Run: headless pygame with SDL's dummy video driver; simulated clock (each Clock.tick advances the game by its frame time, no real sleeping); random seed 0; keys injected as events and as key.get_pressed() state; mouse plan: one left click at the window centre at the start of phase 2, then a move to the lower-right quarter at the start of phase 3.
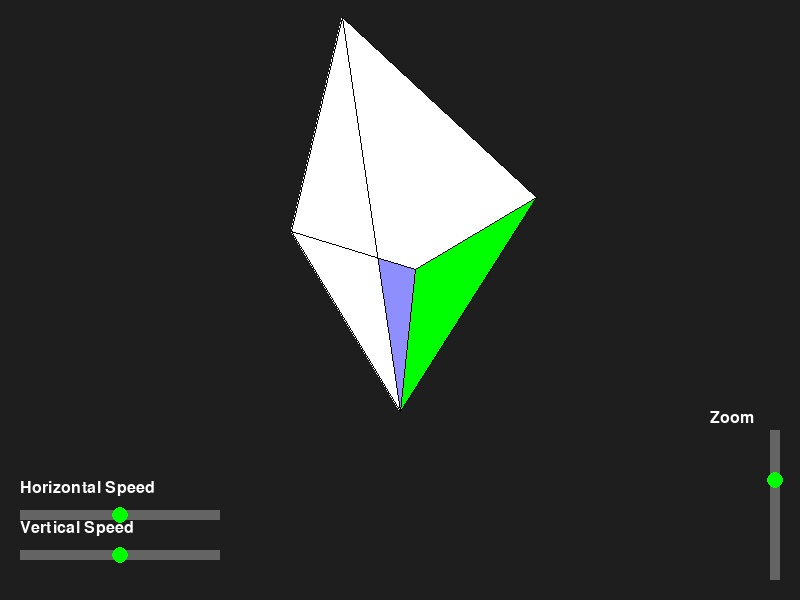
Frame 1 of 4 · flips 1–60 · no input
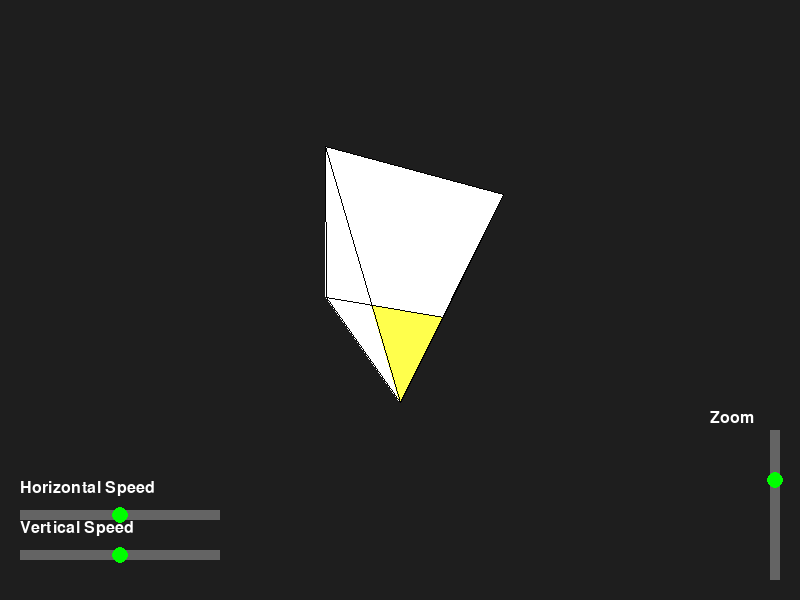
Frame 2 of 4 · flips 61–180 · clicked the window centre · tapped SPACE, RETURN · held RIGHT (→), D
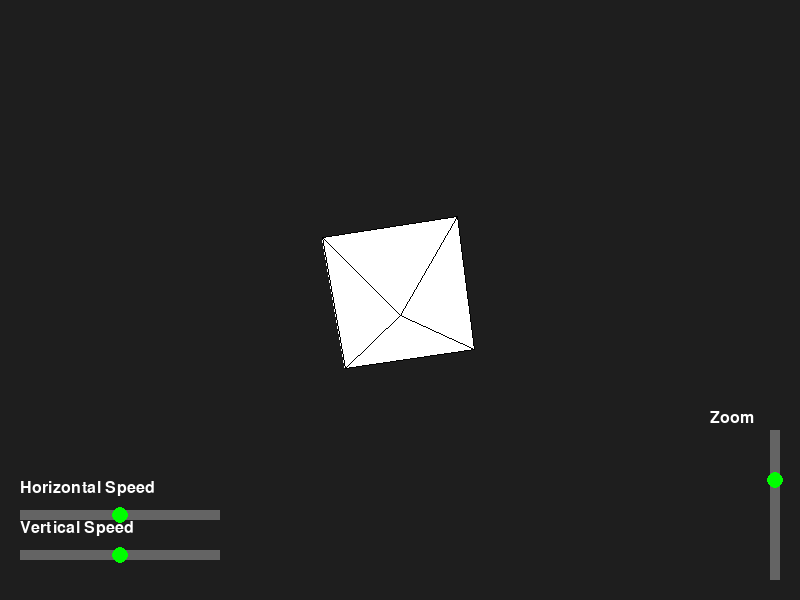
Frame 3 of 4 · flips 181–300 · moved the mouse to the lower-right quarter · held DOWN (↓), S
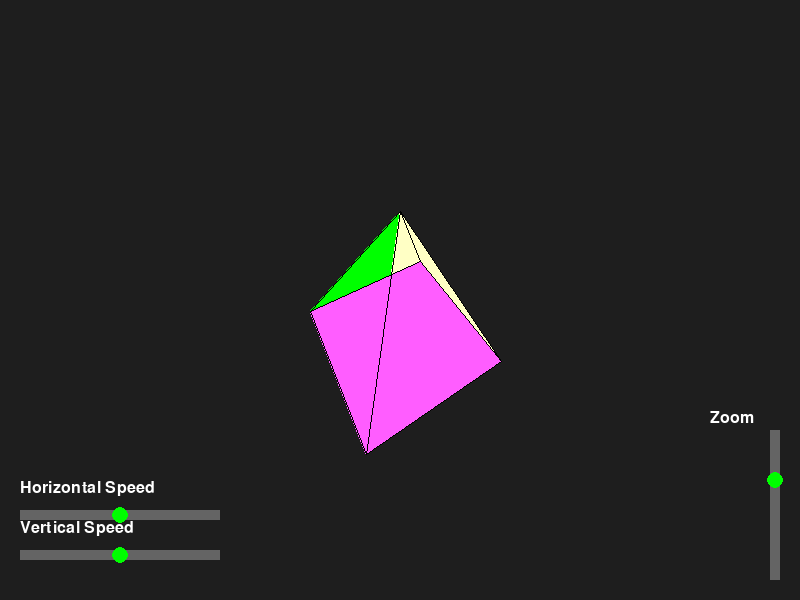
Frame 4 of 4 · flips 301–420 · held LEFT (←), A, UP (↑), W

The pygame program that drew these frames:

import pygame
import sys
import math
pygame.init()
width, height = 800, 600
screen = pygame.display.set_mode((width, height))
pygame.display.set_caption("Pyramid")
background_color = (30, 30, 30)
line_color = (0, 0, 0)
fill_color = (255, 255, 255)
slider_color = (100, 100, 100)
slider_ball_color = (0, 255, 0)
light_direction = (-1, -1, -1)
light_color = (255, 255, 255)
vertices = [
    (0, -2, 0),
    (-2, 2, -2),
    (2, 2, -2),
    (2, 2, 2),
    (-2, 2, 2)]
faces = [
    (0, 1, 2),
    (0, 2, 3),
    (0, 3, 4),
    (0, 4, 1),
    (1, 2, 3, 4)]
edges = [
    (0, 1), (0, 2), (0, 3), (0, 4),
    (1, 2), (2, 3), (3, 4), (4, 1)]
slider_width = 200
slider_height = 10
slider_x = 20
horizontal_slider_y = height - 90
vertical_slider_y = height - 50
slider_ball_radius = 8
clock = pygame.time.Clock()
horizontal_angle = 0
vertical_angle = 0
horizontal_rotation_speed = 0.01
vertical_rotation_speed = 0.005
is_dragging_horizontal = False
is_dragging_vertical = False
is_dragging_zoom = False
font = pygame.font.Font(None, 24)
face_colors = [
    (255, 0, 0, 0),
    (0, 255, 0, 0),
    (0, 0, 255, 0),
    (255, 255, 0, 0),
    (255, 0, 255, 0)]
zoom_slider_width = 10
zoom_slider_height = 150
zoom_slider_x = width - 30
zoom_slider_y = height - zoom_slider_height - 20
zoom_min = 0.5
zoom_max = 2.0
zoom_level = 1.0
running = True
while running:
    for event in pygame.event.get():
        if event.type == pygame.QUIT:
            running = False
        elif event.type == pygame.MOUSEBUTTONDOWN:
            if pygame.Rect(slider_x, horizontal_slider_y, slider_width, slider_height).collidepoint(event.pos):
                is_dragging_horizontal = True
            if pygame.Rect(slider_x, vertical_slider_y, slider_width, slider_height).collidepoint(event.pos):
                is_dragging_vertical = True
            if pygame.Rect(zoom_slider_x, zoom_slider_y, zoom_slider_width, zoom_slider_height).collidepoint(event.pos):
                is_dragging_zoom = True
        elif event.type == pygame.MOUSEBUTTONUP:
            is_dragging_horizontal = False
            is_dragging_vertical = False
            is_dragging_zoom = False
        elif event.type == pygame.MOUSEMOTION:
            if is_dragging_horizontal:
                normalized_x = max(0, min(1, (event.pos[0] - slider_x) / slider_width))
                horizontal_rotation_speed = normalized_x * 0.02
            if is_dragging_vertical:
                normalized_x = max(0, min(1, (event.pos[0] - slider_x) / slider_width))
                vertical_rotation_speed = normalized_x * 0.01
            if is_dragging_zoom:
                normalized_y = max(0, min(1, (event.pos[1] - zoom_slider_y) / zoom_slider_height))
                zoom_level = zoom_min + (zoom_max - zoom_min) * normalized_y
    screen.fill(background_color)
    rotated_vertices = []
    for vertex in vertices:
        x, y, z = vertex
        new_x = x * math.cos(horizontal_angle) - z * math.sin(horizontal_angle)
        new_z = x * math.sin(horizontal_angle) + z * math.cos(horizontal_angle)
        rotated_vertices.append((new_x, y, new_z))
    final_rotated_vertices = []
    for vertex in rotated_vertices:
        x, y, z = vertex
        new_y = y * math.cos(vertical_angle) - z * math.sin(vertical_angle)
        new_z = y * math.sin(vertical_angle) + z * math.cos(vertical_angle)
        final_rotated_vertices.append((x, new_y, new_z))
    projected_vertices = []
    for vertex in final_rotated_vertices:
        x, y, z = vertex
        f = (200 / (z + 4)) * zoom_level
        projected_x = int(x * f + width / 2)
        projected_y = int(-y * f + height / 2)
        projected_vertices.append((projected_x, projected_y))
    for i, face in enumerate(faces):
        vertices_3d = [final_rotated_vertices[vertex_index] for vertex_index in face]
        edge1 = (vertices_3d[1][0] - vertices_3d[0][0], vertices_3d[1][1] - vertices_3d[0][1], vertices_3d[1][2] - vertices_3d[0][2])
        edge2 = (vertices_3d[2][0] - vertices_3d[0][0], vertices_3d[2][1] - vertices_3d[0][1], vertices_3d[2][2] - vertices_3d[0][2])
        normal = (
            edge1[1] * edge2[2] - edge1[2] * edge2[1],
            edge1[2] * edge2[0] - edge1[0] * edge2[2],
            edge1[0] * edge2[1] - edge1[1] * edge2[0])
        length = math.sqrt(normal[0] ** 2 + normal[1] ** 2 + normal[2] ** 2)
        normal = (normal[0] / length, normal[1] / length, normal[2] / length)
        dot_product = normal[0] * light_direction[0] + normal[1] * light_direction[1] + normal[2] * light_direction[2]
        intensity = max(0, dot_product)
        shaded_color = (
            min(face_colors[i][0] + intensity * light_color[0], 255),
            min(face_colors[i][1] + intensity * light_color[1], 255),
            min(face_colors[i][2] + intensity * light_color[2], 255),
            face_colors[i][3])
        pygame.draw.polygon(screen, shaded_color, [projected_vertices[vertex_index] for vertex_index in face])
    for edge in edges:
        pygame.draw.line(screen, line_color, projected_vertices[edge[0]], projected_vertices[edge[1]])
    pygame.draw.rect(screen, slider_color, pygame.Rect(slider_x, horizontal_slider_y, slider_width, slider_height))
    pygame.draw.rect(screen, slider_color, pygame.Rect(slider_x, vertical_slider_y, slider_width, slider_height))
    horizontal_ball_x = slider_x + int(horizontal_rotation_speed / 0.02 * slider_width)
    vertical_ball_x = slider_x + int(vertical_rotation_speed / 0.01 * slider_width)
    pygame.draw.circle(screen, slider_ball_color, (horizontal_ball_x, horizontal_slider_y + slider_height // 2), slider_ball_radius)
    pygame.draw.circle(screen, slider_ball_color, (vertical_ball_x, vertical_slider_y + slider_height // 2), slider_ball_radius)
    horizontal_label = font.render("Horizontal Speed", True, (255, 255, 255))
    vertical_label = font.render("Vertical Speed", True, (255, 255, 255))
    screen.blit(horizontal_label, (slider_x, horizontal_slider_y - 30))
    screen.blit(vertical_label, (slider_x, vertical_slider_y - 30))
    pygame.draw.rect(screen, slider_color, pygame.Rect(zoom_slider_x, zoom_slider_y, zoom_slider_width, zoom_slider_height))
    zoom_ball_y = zoom_slider_y + int((zoom_level - zoom_min) / (zoom_max - zoom_min) * zoom_slider_height)
    pygame.draw.circle(screen, slider_ball_color, (zoom_slider_x + zoom_slider_width // 2, zoom_ball_y), slider_ball_radius)
    zoom_label = font.render("Zoom", True, (255, 255, 255))
    screen.blit(zoom_label, (zoom_slider_x - 60, zoom_slider_y - 20))
    pygame.display.flip()
    horizontal_angle += horizontal_rotation_speed
    vertical_angle += vertical_rotation_speed
    clock.tick(60)
pygame.quit()
sys.exit()
